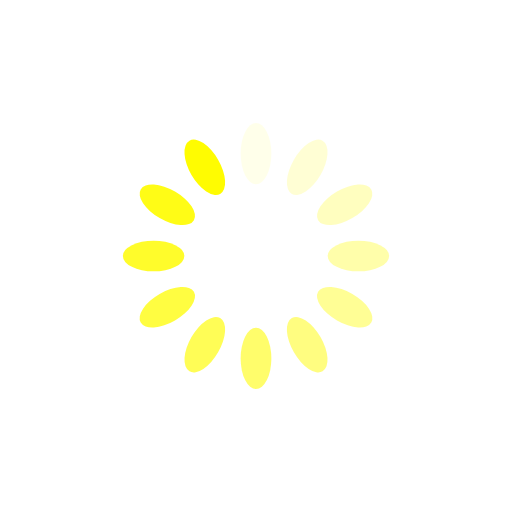
t = 0.00 s
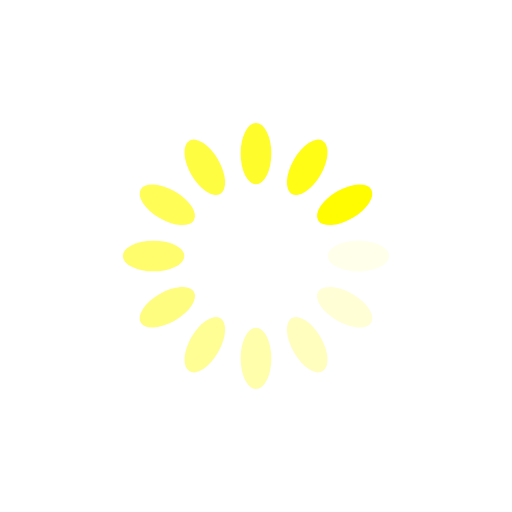
t = 0.25 s
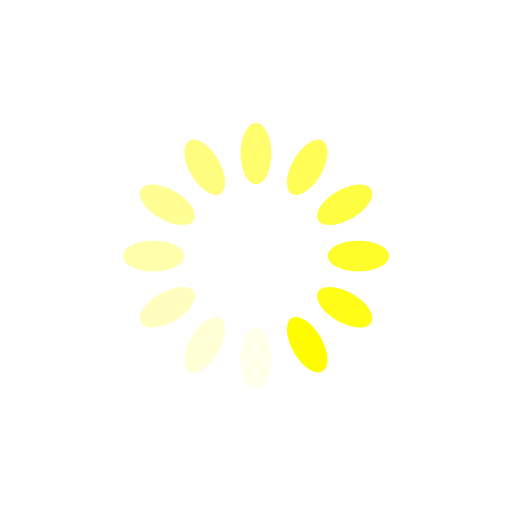
t = 0.50 s
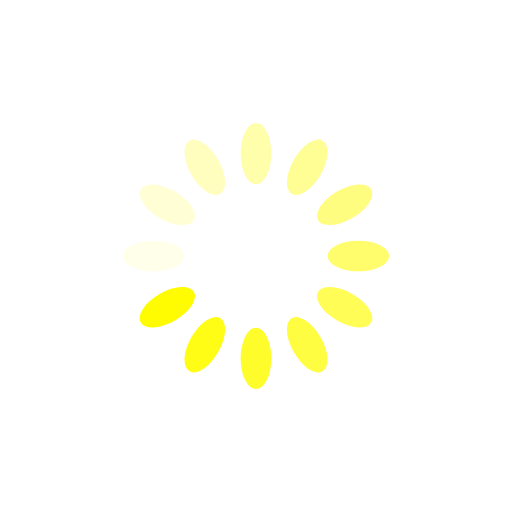
t = 0.75 s

The animated SVG that drew these frames (rendered in a browser with its animation timeline set to each time). Animation: 12 SMIL elements (animate=12); one cycle of 1.00 s, repeats indefinitely.

<?xml version="1.0" encoding="utf-8"?>
<svg xmlns="http://www.w3.org/2000/svg" xmlns:xlink="http://www.w3.org/1999/xlink" style="margin: auto; background: rgb(255, 255, 255); display: block; shape-rendering: auto;" width="200px" height="200px" viewBox="0 0 100 100" preserveAspectRatio="xMidYMid">
<g transform="rotate(0 50 50)">
  <rect x="47" y="24" rx="3" ry="6" width="6" height="12" fill="#fffc01">
    <animate attributeName="opacity" values="1;0" keyTimes="0;1" dur="1s" begin="-0.9166666666666666s" repeatCount="indefinite"></animate>
  </rect>
</g><g transform="rotate(30 50 50)">
  <rect x="47" y="24" rx="3" ry="6" width="6" height="12" fill="#fffc01">
    <animate attributeName="opacity" values="1;0" keyTimes="0;1" dur="1s" begin="-0.8333333333333334s" repeatCount="indefinite"></animate>
  </rect>
</g><g transform="rotate(60 50 50)">
  <rect x="47" y="24" rx="3" ry="6" width="6" height="12" fill="#fffc01">
    <animate attributeName="opacity" values="1;0" keyTimes="0;1" dur="1s" begin="-0.75s" repeatCount="indefinite"></animate>
  </rect>
</g><g transform="rotate(90 50 50)">
  <rect x="47" y="24" rx="3" ry="6" width="6" height="12" fill="#fffc01">
    <animate attributeName="opacity" values="1;0" keyTimes="0;1" dur="1s" begin="-0.6666666666666666s" repeatCount="indefinite"></animate>
  </rect>
</g><g transform="rotate(120 50 50)">
  <rect x="47" y="24" rx="3" ry="6" width="6" height="12" fill="#fffc01">
    <animate attributeName="opacity" values="1;0" keyTimes="0;1" dur="1s" begin="-0.5833333333333334s" repeatCount="indefinite"></animate>
  </rect>
</g><g transform="rotate(150 50 50)">
  <rect x="47" y="24" rx="3" ry="6" width="6" height="12" fill="#fffc01">
    <animate attributeName="opacity" values="1;0" keyTimes="0;1" dur="1s" begin="-0.5s" repeatCount="indefinite"></animate>
  </rect>
</g><g transform="rotate(180 50 50)">
  <rect x="47" y="24" rx="3" ry="6" width="6" height="12" fill="#fffc01">
    <animate attributeName="opacity" values="1;0" keyTimes="0;1" dur="1s" begin="-0.4166666666666667s" repeatCount="indefinite"></animate>
  </rect>
</g><g transform="rotate(210 50 50)">
  <rect x="47" y="24" rx="3" ry="6" width="6" height="12" fill="#fffc01">
    <animate attributeName="opacity" values="1;0" keyTimes="0;1" dur="1s" begin="-0.3333333333333333s" repeatCount="indefinite"></animate>
  </rect>
</g><g transform="rotate(240 50 50)">
  <rect x="47" y="24" rx="3" ry="6" width="6" height="12" fill="#fffc01">
    <animate attributeName="opacity" values="1;0" keyTimes="0;1" dur="1s" begin="-0.25s" repeatCount="indefinite"></animate>
  </rect>
</g><g transform="rotate(270 50 50)">
  <rect x="47" y="24" rx="3" ry="6" width="6" height="12" fill="#fffc01">
    <animate attributeName="opacity" values="1;0" keyTimes="0;1" dur="1s" begin="-0.16666666666666666s" repeatCount="indefinite"></animate>
  </rect>
</g><g transform="rotate(300 50 50)">
  <rect x="47" y="24" rx="3" ry="6" width="6" height="12" fill="#fffc01">
    <animate attributeName="opacity" values="1;0" keyTimes="0;1" dur="1s" begin="-0.08333333333333333s" repeatCount="indefinite"></animate>
  </rect>
</g><g transform="rotate(330 50 50)">
  <rect x="47" y="24" rx="3" ry="6" width="6" height="12" fill="#fffc01">
    <animate attributeName="opacity" values="1;0" keyTimes="0;1" dur="1s" begin="0s" repeatCount="indefinite"></animate>
  </rect>
</g>
<!-- [ldio] generated by https://loading.io/ --></svg>